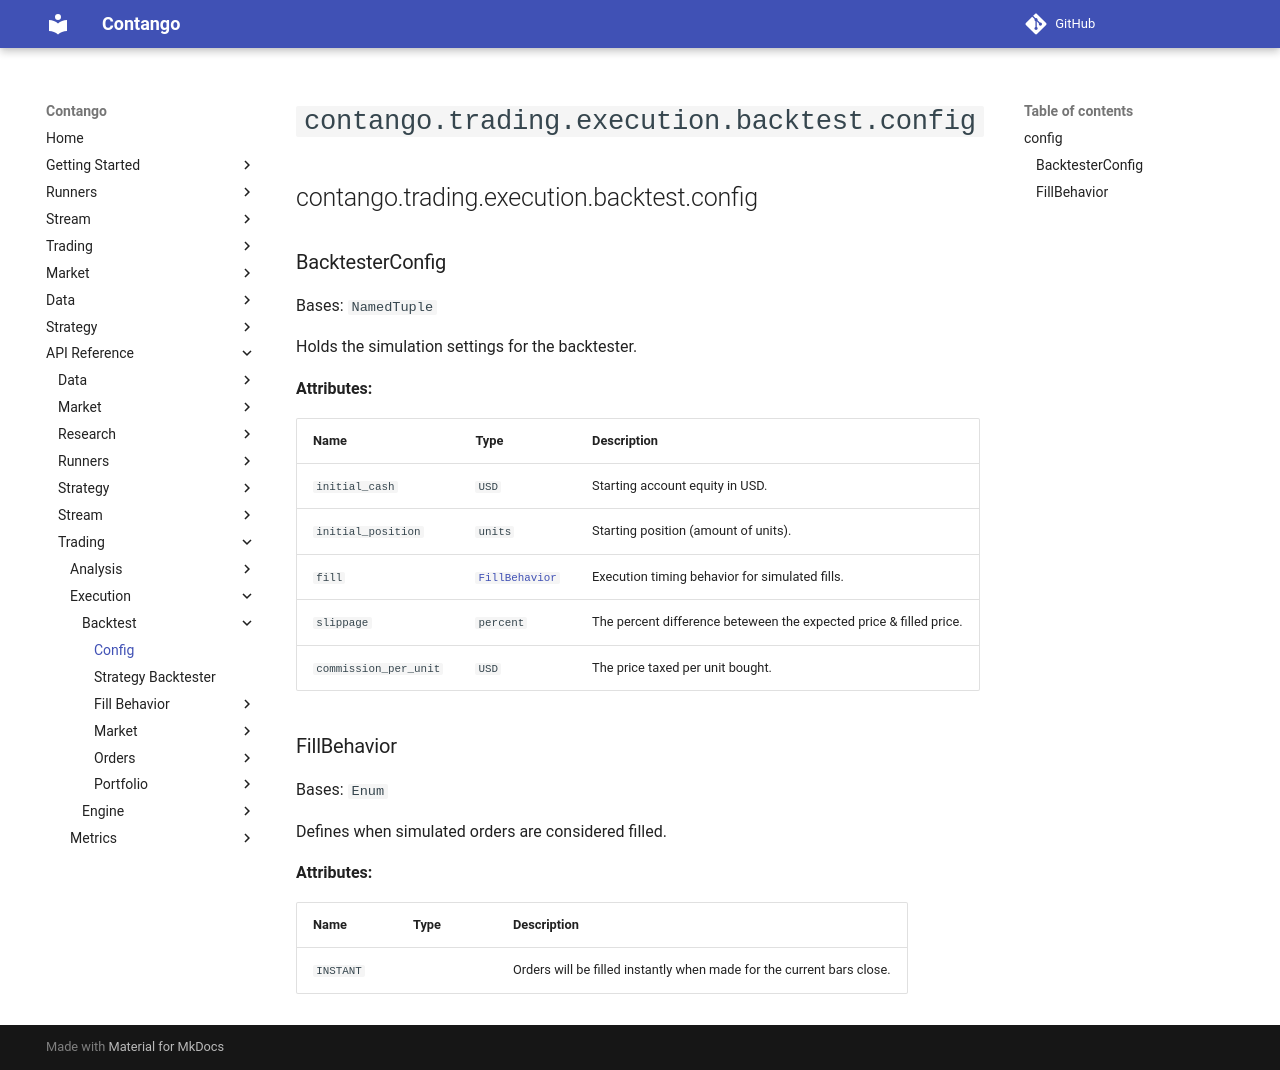

repository: igowuu/Contango · page: reference/trading/execution/backtest/config/index.html · generator: mkdocs

<!-- Auto-generated documentation -->
# `contango.trading.execution.backtest.config`

::: contango.trading.execution.backtest.config
